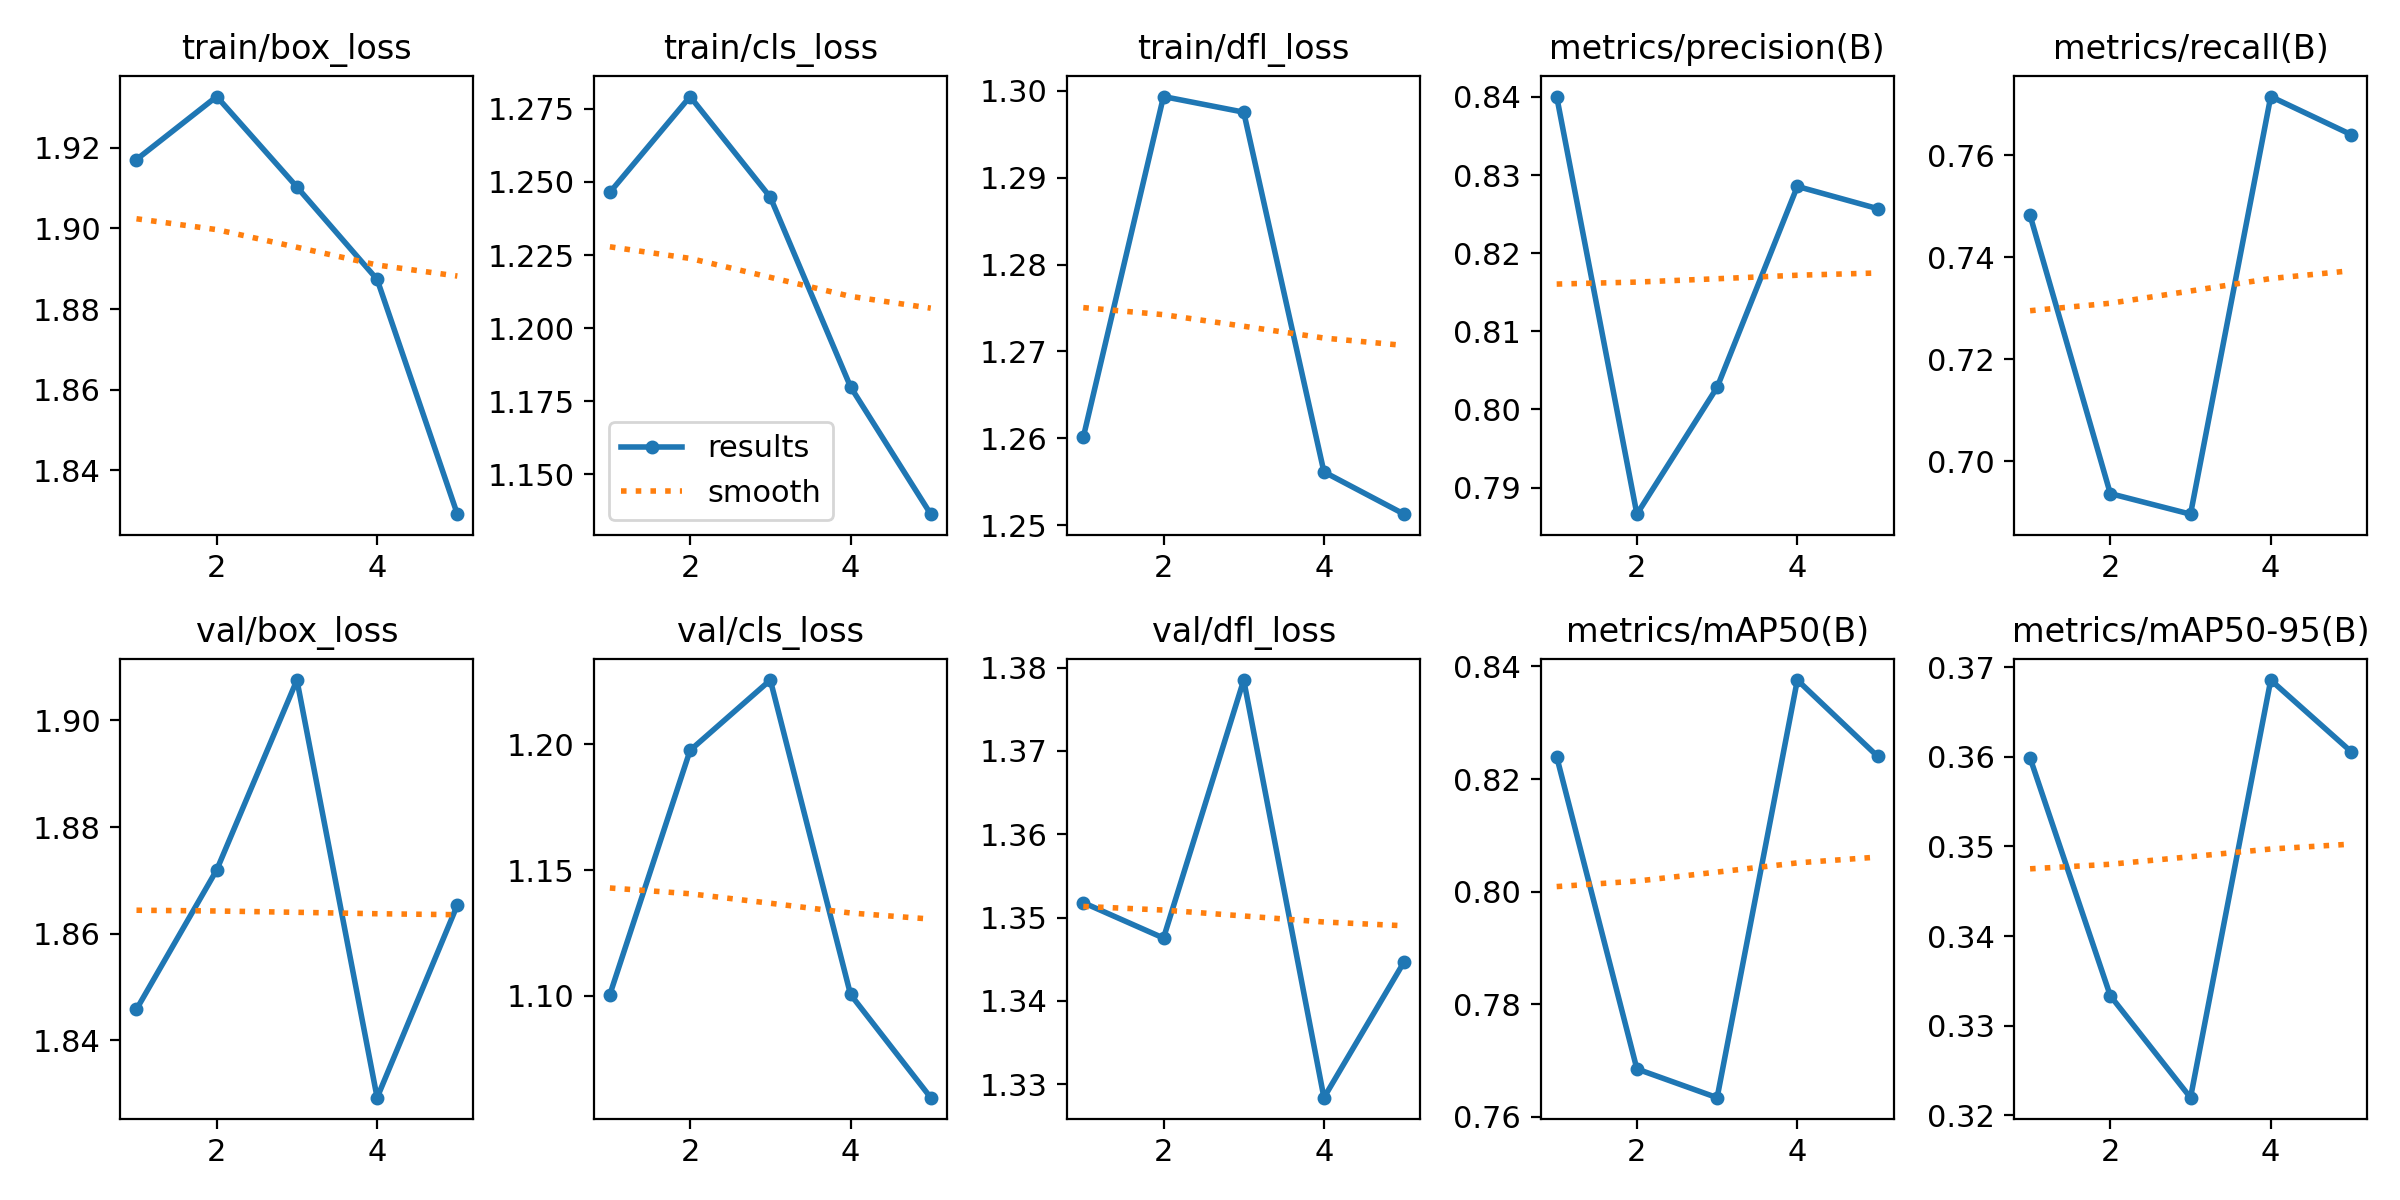

Values plotted in this chart, from the file beside it:
epoch, time, train/box_loss, train/cls_loss, train/dfl_loss, metrics/precision(B), metrics/recall(B), metrics/mAP50(B), metrics/mAP50-95(B), val/box_loss, val/cls_loss, val/dfl_loss, lr/pg0, lr/pg1, lr/pg2
1, 15.06, 1.917, 1.246, 1.26, 0.84, 0.7482, 0.824, 0.3599, 1.846, 1.1, 1.352, 0.0006631, 0.0006631, 0.0006631
2, 28.82, 1.933, 1.279, 1.299, 0.7866, 0.6936, 0.7685, 0.3333, 1.872, 1.198, 1.348, 0.001066, 0.001066, 0.001066
3, 42.31, 1.91, 1.245, 1.298, 0.8028, 0.6896, 0.7634, 0.322, 1.908, 1.226, 1.379, 0.001206, 0.001206, 0.001206
4, 55.6, 1.887, 1.18, 1.256, 0.8285, 0.7715, 0.8376, 0.3685, 1.829, 1.1, 1.328, 0.000812, 0.000812, 0.000812
5, 68.9, 1.829, 1.136, 1.251, 0.8257, 0.7641, 0.824, 0.3606, 1.865, 1.059, 1.345, 0.000416, 0.000416, 0.000416
